Run: headless pygame with SDL's dummy video driver; simulated clock (each Clock.tick advances the game by its frame time, no real sleeping); random seed 0; keys injected as events and as key.get_pressed() state; no mouse input.
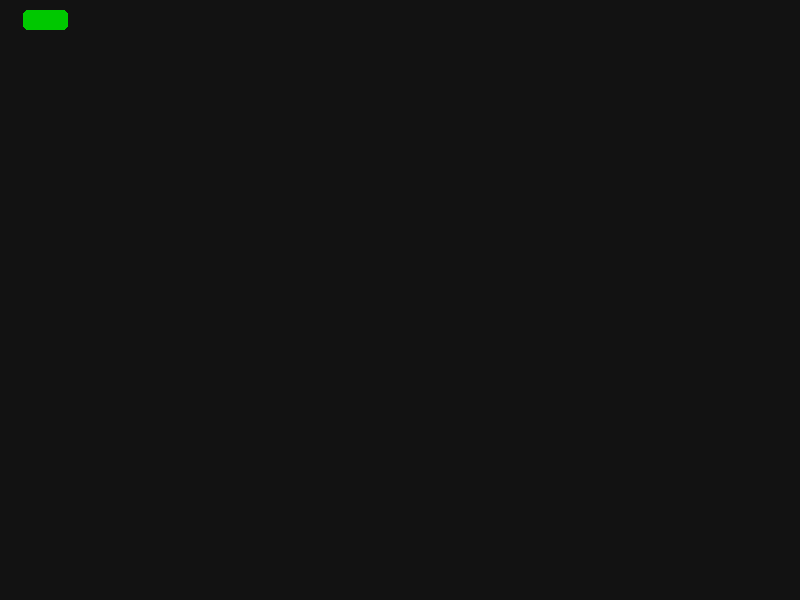
Frame 1 of 4 · flips 1–60 · no input
Frame 2 of 4 · flips 61–180 · tapped SPACE, RETURN · held RIGHT (→), D · screen unchanged from frame 1, image omitted
Frame 3 of 4 · flips 181–300 · held DOWN (↓), S · screen unchanged from frame 2, image omitted
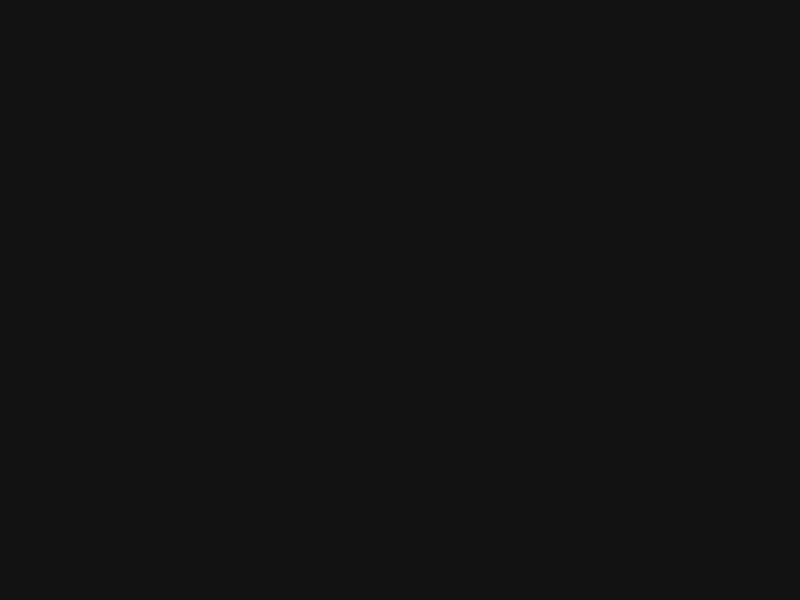
Frame 4 of 4 · flips 301–420 · held LEFT (←), A, UP (↑), W

The pygame program that drew these frames:

import pygame
import math

pygame.init()

#--------------DISPLAY-------------------------------------
screen = pygame.display.set_mode((800, 600))
pygame.display.set_caption("Last Lap")

#-----------VISUAL ELEMENTS--------------------------------
car_color = (0, 200, 0)
bg_color = (18, 18, 18)
panel_bg = (40, 40, 40)
sensor_color = (200, 200, 200)
obst_color = (255, 60, 60)

# ----------CAR PARAMETERS---------------------------------
car_w, car_h = 45, 20
max_speed = 250
max_accel = 600
brake_force = 4
friction = 200
max_steer_rate = math.radians(160)
steer_smoothing = 8

class Car:
    def __init__(self):
        self.x = car_w
        self.y = car_h
        self.angle = 0
        self.speed = 0
        self.angular_velocity = 0

    #-------------PHYSICS ENGINE (CHOTA SA)------------------
    def step(self, throttle, brake, dt, steer):
        accel = throttle * max_accel
        decel = brake * brake_force * max_accel
        self.speed += (accel - decel) * dt

        if throttle < 0.1:
            self.speed -= friction * dt
            steer = 0

        self.speed = max(0, min(max_speed, self.speed))
        if throttle > 0 and brake > 0:
            steer = 0
            self.angular_velocity = 0

        target_av = steer * max_steer_rate
        self.angular_velocity += (target_av - self.angular_velocity) * min(1.0, steer_smoothing * dt)
        self.angle += self.angular_velocity * dt

        prev_x, prev_y = self.x, self.y
        self.x += math.cos(self.angle) * self.speed * dt
        self.y += math.sin(self.angle) * self.speed * dt

        dist = math.hypot(self.x-prev_x, self.y-prev_y)
        return dist
 
    def draw(self, screen):
        car_s = pygame.Surface((car_w, car_h), pygame.SRCALPHA)
        pygame.draw.rect(car_s, car_color, rect=(0, 0, car_w, car_h), border_radius=5)
        rotation = pygame.transform.rotate(car_s, -math.degrees(self.angle))
        car_rect = rotation.get_rect(center=(self.x, self.y))
        screen.blit(rotation, car_rect)

def main():
    clock = pygame.time.Clock()
    running = True
    car = Car()
    score = 0
    high_score = 0
    game_over = False

    while running:
        dt = clock.tick(60) / 1000.0
        screen.fill(bg_color)
        pygame.draw.rect(screen, panel_bg, rect=(0, 600, 800, 120))
        car.draw(screen)

        for event in pygame.event.get():
            if event.type == pygame.QUIT:
                running = False

        # iNPUT MANAGEMENT
        keys = pygame.key.get_pressed()
        throttle = 0
        brake = 0
        steer = 0

        if keys[pygame.K_w]:
            throttle = 1.0
        if keys[pygame.K_s]:
            brake = 1.0
        if keys[pygame.K_a]:
            steer = -1.0
        if keys[pygame.K_d]:
         steer = 1.0

        if not game_over:
            dist = car.step(throttle, brake, dt, steer)

            if dist > 1.0:
                score += 1
                high_score = max(score, high_score)

        pygame.display.flip()

    pygame.quit()

if __name__ == "__main__":
    main()
